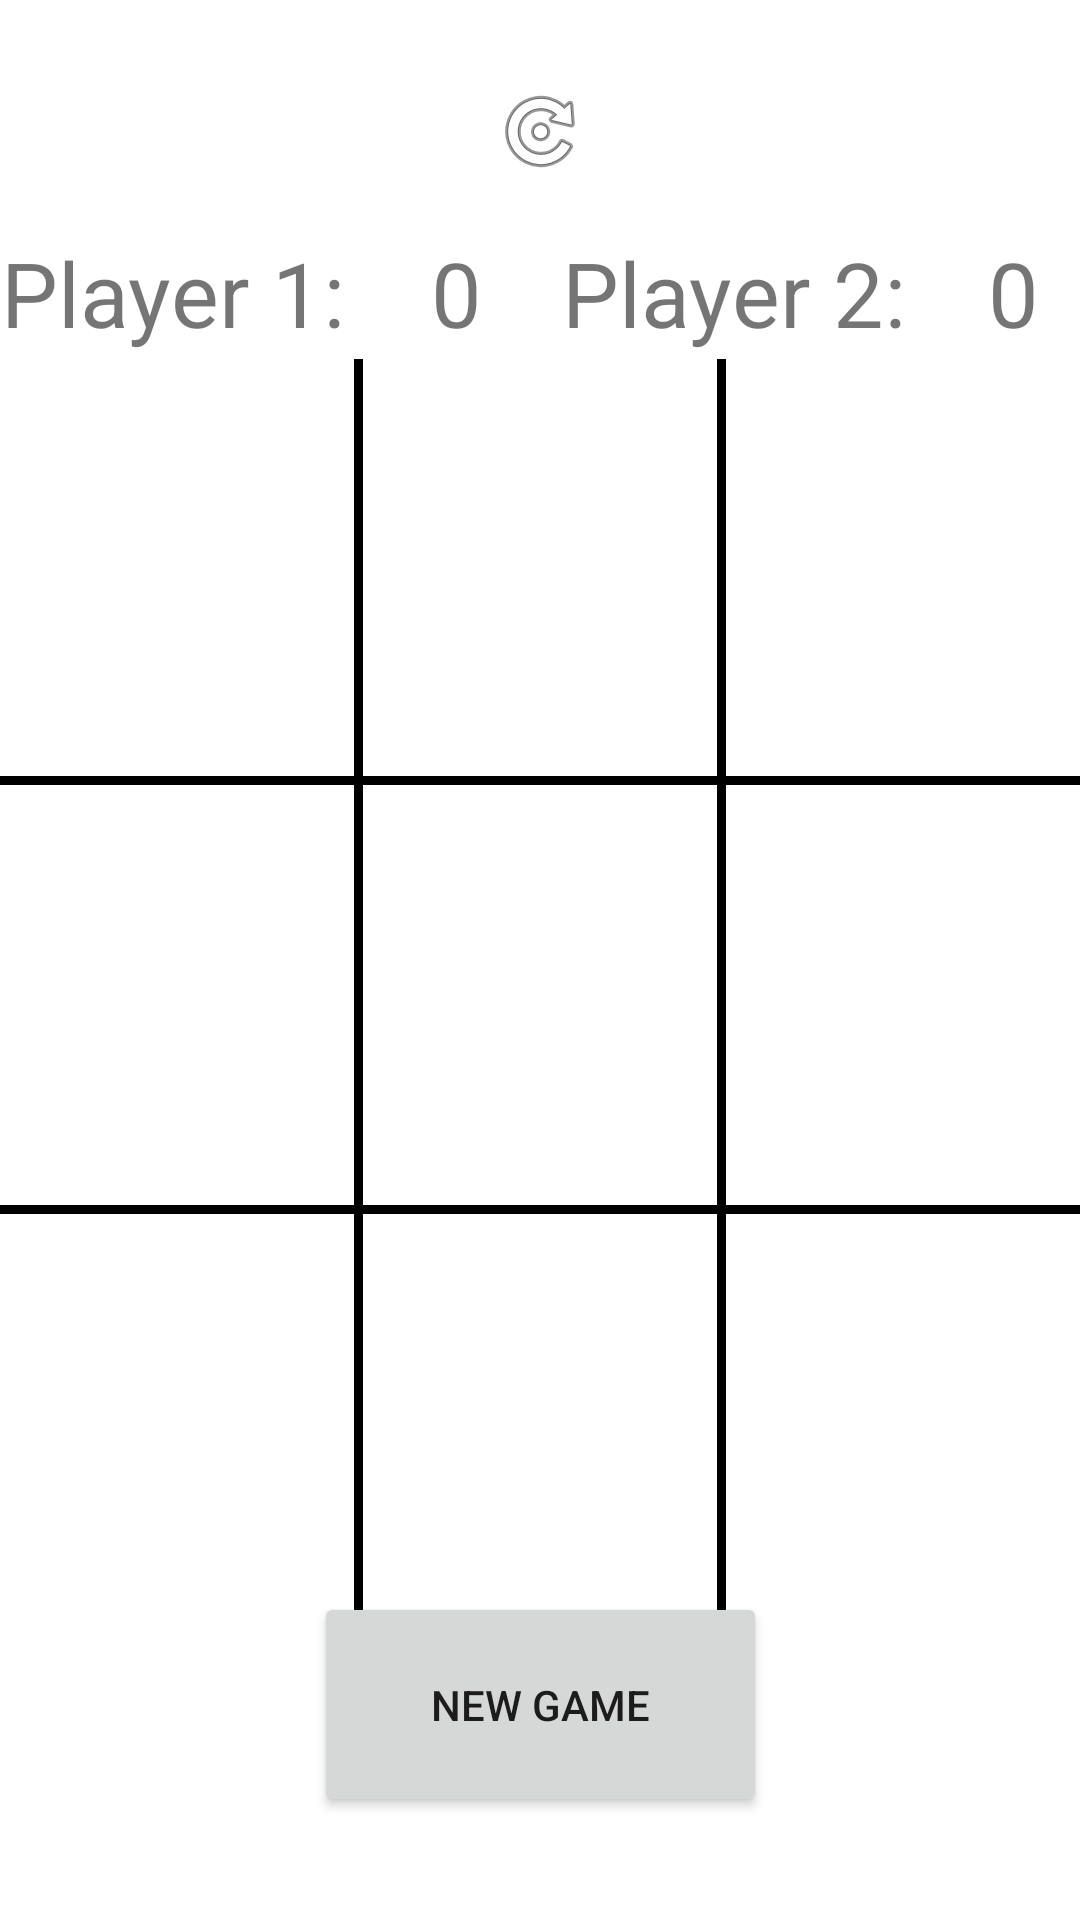

The Android layout XML behind this screen, and the referenced resources:
<!-- AndroidManifest.xml: application theme Theme.TICTACTOE -->
<!-- res/layout/fragment_game.xml -->
<?xml version="1.0" encoding="utf-8"?>
<androidx.constraintlayout.widget.ConstraintLayout xmlns:android="http://schemas.android.com/apk/res/android"
    xmlns:app="http://schemas.android.com/apk/res-auto"
    xmlns:tools="http://schemas.android.com/tools"
    android:id="@+id/activity_board"
    android:layout_width="match_parent"
    android:layout_height="match_parent"
    tools:context=".view.GameFragment">

    <TextView
        android:id="@+id/Player1"
        android:layout_width="133dp"
        android:layout_height="44dp"
        android:gravity="center_horizontal"
        android:text="Player 1: "
        android:textSize="30dp"
        app:layout_constraintBottom_toBottomOf="parent"
        app:layout_constraintEnd_toStartOf="@+id/Player1Score"
        app:layout_constraintHorizontal_bias="0.5"
        app:layout_constraintStart_toStartOf="parent"
        app:layout_constraintTop_toTopOf="parent"
        app:layout_constraintVertical_bias="0.13" />

    <TextView
        android:id="@+id/Player1Score"
        android:layout_width="49dp"
        android:layout_height="44dp"
        android:layout_marginEnd="5dp"
        android:gravity="center_horizontal"
        android:text="0"
        android:textSize="30sp"
        app:layout_constraintBottom_toBottomOf="parent"
        app:layout_constraintEnd_toStartOf="@+id/Player2"
        app:layout_constraintHorizontal_bias="0.5"
        app:layout_constraintStart_toEndOf="@+id/Player1"
        app:layout_constraintTop_toTopOf="parent"
        app:layout_constraintVertical_bias="0.13" />

    <Button
        android:id="@+id/NewGame"
        android:layout_width="151dp"
        android:layout_height="75dp"
        android:text="NEW GAME"
        app:layout_constraintBottom_toBottomOf="parent"
        app:layout_constraintEnd_toEndOf="parent"
        app:layout_constraintHorizontal_bias="0.5"
        app:layout_constraintStart_toStartOf="parent"
        app:layout_constraintTop_toTopOf="parent"
        app:layout_constraintVertical_bias="0.939" />

    <androidx.constraintlayout.widget.ConstraintLayout
        android:id="@+id/frameLayout"
        android:layout_width="match_parent"
        android:layout_height="426dp"
        app:layout_constraintBottom_toBottomOf="parent"
        app:layout_constraintEnd_toEndOf="parent"
        app:layout_constraintHorizontal_bias="0.0"
        app:layout_constraintStart_toStartOf="parent"

        app:layout_constraintTop_toTopOf="parent"
        app:layout_constraintVertical_bias="0.555">

        <View
            android:id="@+id/view10"
            style="@style/ViewColor"
            android:layout_width="match_parent"
            android:layout_height="3dp"
            android:layout_gravity="bottom"
            app:layout_constraintBottom_toTopOf="@+id/view11"
            app:layout_constraintEnd_toEndOf="parent"
            app:layout_constraintTop_toTopOf="parent" />

        <View
            android:id="@+id/view11"
            style="@style/ViewColor"
            android:layout_width="match_parent"
            android:layout_height="3dp"
            android:layout_gravity="bottom"
            app:layout_constraintBottom_toBottomOf="parent"
            app:layout_constraintEnd_toEndOf="parent"
            app:layout_constraintHorizontal_bias="0.5"
            app:layout_constraintStart_toStartOf="parent"
            app:layout_constraintTop_toBottomOf="@+id/view10" />

        <View
            android:id="@+id/view12"
            style="@style/ViewColor"
            android:layout_width="3dp"
            android:layout_height="424dp"
            app:layout_constraintBottom_toBottomOf="parent"
            app:layout_constraintEnd_toEndOf="parent"
            app:layout_constraintHorizontal_bias="0.5"
            app:layout_constraintStart_toEndOf="@+id/view5"
            app:layout_constraintTop_toTopOf="parent" />

        <View
            android:id="@+id/view5"
            style="@style/ViewColor"
            android:layout_width="3dp"
            android:layout_height="424dp"
            app:layout_constraintBottom_toBottomOf="parent"
            app:layout_constraintEnd_toStartOf="@+id/view12"
            app:layout_constraintHorizontal_bias="0.52"
            app:layout_constraintStart_toStartOf="parent"
            app:layout_constraintTop_toTopOf="parent" />

        <ImageView
            android:id="@+id/b2"
            android:layout_width="80dp"
            android:layout_height="80dp"
            android:layout_gravity="center"
            android:layout_marginStart="25dp"
            android:layout_marginEnd="15dp"
            app:layout_constraintBottom_toTopOf="@+id/c2"
            app:layout_constraintEnd_toStartOf="@+id/b3"
            app:layout_constraintHorizontal_bias="0.5"

            app:layout_constraintStart_toEndOf="@+id/b1"
            app:layout_constraintTop_toBottomOf="@+id/a2" />

        <ImageView
            android:id="@+id/b3"
            android:layout_width="80dp"
            android:layout_height="80dp"
            android:layout_gravity="center_horizontal|end|center_vertical"
            android:layout_marginStart="25dp"
            app:layout_constraintBottom_toTopOf="@+id/c3"
            app:layout_constraintEnd_toEndOf="parent"
            app:layout_constraintHorizontal_bias="0.5"
            app:layout_constraintStart_toEndOf="@+id/b2"

            app:layout_constraintTop_toBottomOf="@+id/a3" />

        <ImageView
            android:id="@+id/a2"
            android:layout_width="80dp"
            android:layout_height="80dp"
            android:layout_gravity="center_horizontal|top"
            android:layout_marginStart="25dp"
            android:layout_marginEnd="15dp"
            app:layout_constraintBottom_toTopOf="@+id/b2"
            app:layout_constraintEnd_toStartOf="@+id/a3"
            app:layout_constraintHorizontal_bias="0.5"

            app:layout_constraintStart_toEndOf="@+id/a1"
            app:layout_constraintTop_toTopOf="parent" />

        <ImageView
            android:id="@+id/a3"
            android:layout_width="80dp"
            android:layout_height="80dp"
            android:layout_gravity="center_horizontal|end|top"
            android:layout_marginStart="25dp"
            app:layout_constraintBottom_toTopOf="@+id/b3"
            app:layout_constraintEnd_toEndOf="parent"
            app:layout_constraintHorizontal_bias="0.5"
            app:layout_constraintStart_toEndOf="@+id/a2"

            app:layout_constraintTop_toTopOf="parent" />

        <ImageView
            android:id="@+id/c1"
            android:layout_width="80dp"
            android:layout_height="80dp"
            android:layout_gravity="bottom|start"
            android:layout_marginEnd="15dp"
            app:layout_constraintBottom_toBottomOf="parent"
            app:layout_constraintEnd_toStartOf="@+id/c2"
            app:layout_constraintHorizontal_bias="0.5"
            app:layout_constraintStart_toStartOf="parent"
            app:layout_constraintTop_toBottomOf="@+id/b1" />

        <ImageView
            android:id="@+id/b1"
            android:layout_width="80dp"
            android:layout_height="80dp"
            android:layout_gravity="center_vertical|start"
            android:layout_marginEnd="15dp"
            app:layout_constraintBottom_toTopOf="@+id/c1"
            app:layout_constraintEnd_toStartOf="@+id/b2"
            app:layout_constraintHorizontal_bias="0.5"
            app:layout_constraintStart_toStartOf="parent"
            app:layout_constraintTop_toBottomOf="@+id/a1" />

        <ImageView
            android:id="@+id/a1"
            android:layout_width="80dp"
            android:layout_height="80dp"
            android:layout_gravity="center_horizontal|left"
            android:layout_marginEnd="15dp"
            app:layout_constraintBottom_toTopOf="@+id/b1"
            app:layout_constraintEnd_toStartOf="@+id/a2"
            app:layout_constraintHorizontal_bias="0.5"
            app:layout_constraintStart_toStartOf="parent"
            app:layout_constraintTop_toTopOf="parent" />

        <ImageView
            android:id="@+id/c2"
            android:layout_width="80dp"
            android:layout_height="80dp"
            android:layout_gravity="center_horizontal|bottom"
            android:layout_marginStart="25dp"
            android:layout_marginEnd="15dp"

            app:layout_constraintBottom_toBottomOf="parent"
            app:layout_constraintEnd_toStartOf="@+id/c3"
            app:layout_constraintHorizontal_bias="0.5"
            app:layout_constraintStart_toEndOf="@+id/c1"
            app:layout_constraintTop_toBottomOf="@+id/b2" />

        <ImageView
            android:id="@+id/c3"
            android:layout_width="80dp"
            android:layout_height="80dp"
            android:layout_gravity="center_horizontal|end|bottom"
            android:layout_marginStart="25dp"
            app:layout_constraintBottom_toBottomOf="parent"
            app:layout_constraintEnd_toEndOf="parent"
            app:layout_constraintHorizontal_bias="0.5"

            app:layout_constraintStart_toEndOf="@+id/c2"
            app:layout_constraintTop_toBottomOf="@+id/b3" />


    </androidx.constraintlayout.widget.ConstraintLayout>


    <TextView
        android:id="@+id/Player2Score"
        android:layout_width="46dp"
        android:layout_height="44dp"
        android:layout_marginEnd="5dp"
        android:gravity="center_horizontal"
        android:text="0"
        android:textSize="30sp"
        app:layout_constraintBottom_toBottomOf="parent"
        app:layout_constraintEnd_toEndOf="parent"
        app:layout_constraintHorizontal_bias="0.5"
        app:layout_constraintStart_toEndOf="@+id/Player2"
        app:layout_constraintTop_toTopOf="parent"
        app:layout_constraintVertical_bias="0.13" />

    <TextView
        android:id="@+id/Player2"
        android:layout_width="133dp"
        android:layout_height="44dp"
        android:gravity="center_horizontal"
        android:text="Player 2: "
        android:textSize="30sp"
        app:layout_constraintBottom_toBottomOf="parent"
        app:layout_constraintEnd_toStartOf="@+id/Player2Score"
        app:layout_constraintHorizontal_bias="0.5"
        app:layout_constraintStart_toEndOf="@+id/Player1Score"
        app:layout_constraintTop_toTopOf="parent"
        app:layout_constraintVertical_bias="0.13" />

    <ImageButton
        android:id="@+id/resetScore"
        android:layout_width="48dp"
        android:layout_height="39dp"
        android:background="@null"
        android:src="@android:drawable/ic_menu_rotate"
        android:text="RESET"
        app:layout_constraintBottom_toBottomOf="parent"
        app:layout_constraintEnd_toEndOf="parent"
        app:layout_constraintHorizontal_bias="0.5"
        app:layout_constraintStart_toStartOf="parent"
        app:layout_constraintTop_toTopOf="parent"
        app:layout_constraintVertical_bias="0.04000002" />


</androidx.constraintlayout.widget.ConstraintLayout>
<!-- resources referenced by this layout -->
<resources>
  <style name="ViewColor">
          <item name="android:background">@color/black</item>
      </style>
  <style name="Theme.TICTACTOE" parent="Theme.MaterialComponents.DayNight.NoActionBar">
          
          <item name="colorPrimary">@color/myc</item>
          <item name="colorPrimaryVariant">@color/myc</item>
          <item name="colorOnPrimary">@color/white</item>
          
          <item name="colorSecondary">@color/teal_200</item>
          <item name="colorSecondaryVariant">@color/teal_700</item>
          <item name="colorOnSecondary">@color/black</item>
          
          <item name="android:statusBarColor" tools:targetApi="l">?attr/colorPrimaryVariant</item>
          
      </style>
  <color name="black">#FF000000</color>
  <color name="myc">#19B2C6</color>
  <color name="white">#FFFFFFFF</color>
  <color name="teal_200">#FF03DAC5</color>
  <color name="teal_700">#FF018786</color>
</resources>
